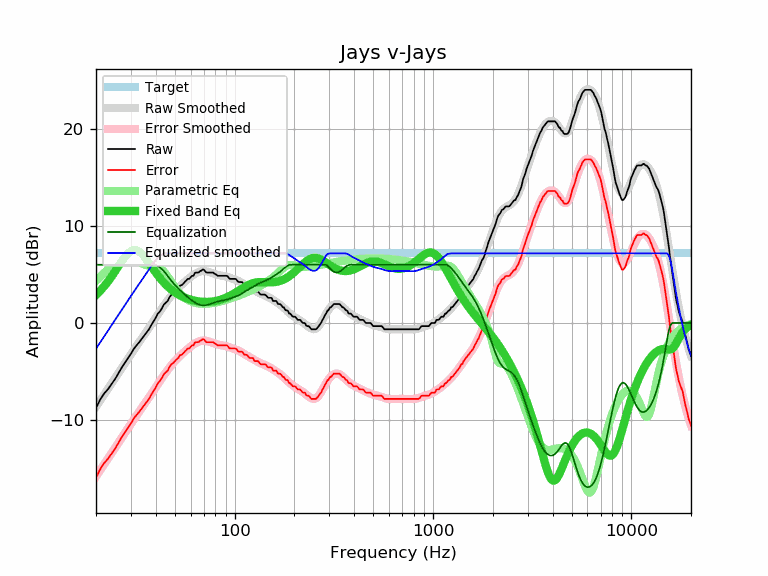

Data behind this chart, as committed beside it:
frequency, raw, error, smoothed, error_smoothed, equalization, parametric_eq, equalized_raw, equalized_smoothed, target
20, -8.76, -15.93, -8.64, -15.81, 6.00, 2.89, -2.76, -2.64, 7.17
21, -7.88, -15.05, -8.00, -15.17, 6.00, 3.32, -1.88, -2.00, 7.17
22, -7.25, -14.42, -7.38, -14.54, 6.00, 3.78, -1.25, -1.38, 7.17
23, -6.81, -13.98, -6.78, -13.95, 6.00, 4.27, -0.81, -0.78, 7.17
24, -6.26, -13.43, -6.20, -13.37, 6.00, 4.80, -0.26, -0.20, 7.17
25, -5.75, -12.92, -5.65, -12.81, 6.00, 5.33, 0.25, 0.35, 7.17
26, -5.15, -12.32, -5.12, -12.28, 6.00, 5.87, 0.85, 0.88, 7.17
27, -4.57, -11.74, -4.61, -11.77, 6.00, 6.38, 1.43, 1.39, 7.17
28, -4.08, -11.25, -4.12, -11.29, 6.00, 6.82, 1.92, 1.88, 7.17
29, -3.61, -10.78, -3.66, -10.82, 6.00, 7.18, 2.39, 2.34, 7.17
30, -3.17, -10.34, -3.21, -10.38, 6.00, 7.42, 2.83, 2.79, 7.17
31, -2.67, -9.84, -2.79, -9.95, 6.00, 7.52, 3.33, 3.21, 7.17
32, -2.31, -9.48, -2.38, -9.55, 6.00, 7.50, 3.69, 3.62, 7.17
33, -1.99, -9.16, -1.99, -9.15, 6.00, 7.36, 4.01, 4.01, 7.17
34, -1.64, -8.81, -1.60, -8.77, 6.00, 7.13, 4.36, 4.40, 7.17
35, -1.31, -8.48, -1.23, -8.40, 6.00, 6.84, 4.69, 4.77, 7.17
36, -0.98, -8.15, -0.87, -8.03, 6.00, 6.51, 5.02, 5.13, 7.17
37, -0.65, -7.82, -0.51, -7.67, 6.00, 6.17, 5.35, 5.49, 7.17
38, -0.21, -7.38, -0.15, -7.32, 6.00, 5.83, 5.79, 5.85, 7.17
39, 0.16, -7.01, 0.19, -6.97, 6.00, 5.50, 6.16, 6.19, 7.17
40, 0.53, -6.64, 0.54, -6.63, 5.95, 5.19, 6.48, 6.49, 7.17
41, 0.97, -6.20, 0.87, -6.30, 5.86, 4.90, 6.83, 6.73, 7.17
42, 1.19, -5.98, 1.19, -5.97, 5.72, 4.63, 6.91, 6.91, 7.17
43, 1.51, -5.66, 1.50, -5.66, 5.54, 4.38, 7.05, 7.04, 7.17
44, 1.91, -5.26, 1.80, -5.37, 5.33, 4.15, 7.24, 7.13, 7.17
45, 2.10, -5.07, 2.08, -5.08, 5.08, 3.94, 7.18, 7.17, 7.17
46, 2.27, -4.90, 2.35, -4.82, 4.82, 3.75, 7.09, 7.17, 7.17
47, 2.67, -4.50, 2.60, -4.57, 4.57, 3.58, 7.24, 7.17, 7.17
48, 2.91, -4.26, 2.83, -4.33, 4.33, 3.42, 7.24, 7.17, 7.17
49, 3.05, -4.12, 3.05, -4.12, 4.12, 3.28, 7.17, 7.17, 7.17
50, 3.24, -3.93, 3.25, -3.92, 3.92, 3.15, 7.16, 7.17, 7.17
51, 3.43, -3.74, 3.44, -3.73, 3.73, 3.04, 7.16, 7.17, 7.17
52, 3.57, -3.60, 3.61, -3.55, 3.55, 2.93, 7.12, 7.17, 7.17
53, 3.85, -3.32, 3.78, -3.39, 3.39, 2.84, 7.24, 7.17, 7.17
54, 3.89, -3.28, 3.94, -3.23, 3.23, 2.75, 7.12, 7.17, 7.17
55, 4.03, -3.14, 4.09, -3.08, 3.08, 2.68, 7.11, 7.17, 7.17
56, 4.22, -2.95, 4.23, -2.94, 2.94, 2.61, 7.16, 7.17, 7.17
57, 4.37, -2.80, 4.37, -2.80, 2.80, 2.55, 7.17, 7.17, 7.17
58, 4.54, -2.63, 4.50, -2.67, 2.67, 2.49, 7.21, 7.17, 7.17
59, 4.54, -2.63, 4.62, -2.54, 2.54, 2.44, 7.08, 7.17, 7.17
60, 4.70, -2.47, 4.74, -2.42, 2.42, 2.40, 7.12, 7.17, 7.17
61, 4.86, -2.31, 4.86, -2.31, 2.31, 2.36, 7.17, 7.17, 7.17
62, 4.86, -2.31, 4.96, -2.20, 2.20, 2.32, 7.06, 7.17, 7.17
63, 5.16, -2.01, 5.05, -2.11, 2.11, 2.29, 7.27, 7.17, 7.17
64, 5.19, -1.98, 5.14, -2.03, 2.03, 2.26, 7.22, 7.17, 7.17
65, 5.19, -1.98, 5.21, -1.96, 1.96, 2.24, 7.15, 7.17, 7.17
66, 5.21, -1.96, 5.26, -1.90, 1.90, 2.22, 7.11, 7.17, 7.17
67, 5.35, -1.82, 5.31, -1.86, 1.86, 2.20, 7.21, 7.17, 7.17
68, 5.39, -1.78, 5.33, -1.83, 1.83, 2.19, 7.22, 7.17, 7.17
69, 5.51, -1.66, 5.35, -1.82, 1.82, 2.18, 7.33, 7.17, 7.17
70, 5.48, -1.69, 5.35, -1.82, 1.82, 2.17, 7.30, 7.17, 7.17
71, 5.32, -1.85, 5.34, -1.83, 1.83, 2.17, 7.15, 7.17, 7.17
72, 5.19, -1.98, 5.32, -1.85, 1.85, 2.17, 7.04, 7.17, 7.17
73, 5.19, -1.98, 5.29, -1.87, 1.87, 2.17, 7.06, 7.17, 7.17
74, 5.19, -1.98, 5.26, -1.91, 1.91, 2.18, 7.10, 7.17, 7.17
75, 5.19, -1.98, 5.22, -1.95, 1.95, 2.19, 7.14, 7.17, 7.17
76, 5.19, -1.98, 5.18, -1.99, 1.99, 2.20, 7.18, 7.17, 7.17
77, 5.19, -1.98, 5.14, -2.03, 2.03, 2.21, 7.22, 7.17, 7.17
78, 5.19, -1.98, 5.10, -2.07, 2.07, 2.22, 7.26, 7.17, 7.17
79, 5.08, -2.09, 5.06, -2.11, 2.11, 2.24, 7.19, 7.17, 7.17
... 553 more rows
